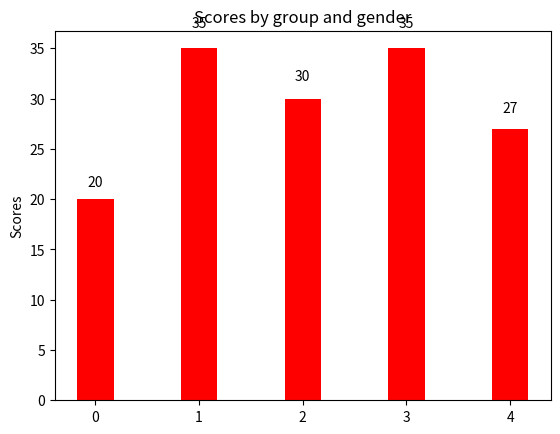

Source code (Python):
#!/usr/bin/env python
# a bar plot with errorbars
import numpy as np
import matplotlib.pyplot as plt

N = 5
menMeans = (20, 35, 30, 35, 27)
menStd = (2, 3, 4, 1, 2)

ind = np.arange(N)  # the x locations for the groups
width = 0.35       # the width of the bars

fig, ax = plt.subplots()
rects1 = ax.bar(ind, menMeans, width, color='r')#, yerr=menStd)
"""
womenMeans = (25, 32, 34, 20, 25)
womenStd = (3, 5, 2, 3, 3)
rects2 = ax.bar(ind + width, womenMeans, width, color='y')#, yerr=womenStd)
"""

# add some text for labels, title and axes ticks
ax.set_ylabel('Scores')
ax.set_title('Scores by group and gender')
#ax.set_xticks(ind + width)
#ax.set_xticklabels(('G1', 'G2', 'G3', 'G4', 'G5'))

#ax.legend((rects1[0], rects2[0]), ('Men', 'Women'))


def autolabel(rects):
    # attach some text labels
    for rect in rects:
        height = rect.get_height()
        ax.text(rect.get_x() + rect.get_width()/2., 1.05*height,
                '%d' % int(height),
                ha='center', va='bottom')

autolabel(rects1)
#autolabel(rects2)

plt.show()